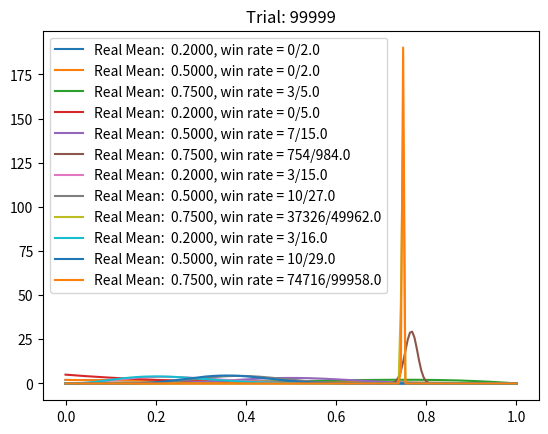

Here is the Python script that generated this plot:
import random as rand
from scipy.stats import beta
import numpy
import matplotlib.pyplot as plt

BANDITS_PROB = [0.2,0.5,0.75]
TOTAL_EPISODES = 100000
PLOT_EPISODES = [5, 1000, 50000, 99999]
class BanditModel():

    def __init__(self,p):

        #Stores The Probabilitie Of Respective Bandit
        self.p = p

        #Stores Estimated Reward For Respective Bandit
        self.estimatedReward = 5.

        #Stores NUmber of Times Bandit Was Selcted
        self.N = 1.

        #Prior
        #Alpha
        self.alpha = 1
        #Beta
        self.beta = 1


    def PullFunc(self):

        #Selects Random Number, If Smaller Than the Probabilitie Return 1
        return rand.random() < self.p

    def UpdateModel(self, X):
        
        #Update Number Of Times Bandit Selected
        self.N = self.N + 1.

        #Update Model is done using Bayesian methods
        
        #Prior = Beta(alpha , beta)
        #Posterior = Beta(alpha + X , N + beta - X)
        #alpha = 1
        #beta = 1
        #N = 1

        self.alpha = self.alpha + X
        self.beta = self.beta - X + 1 

    def TakeSample(self):

        return numpy.random.beta(self.alpha,self.beta)
    
def PlotFunction(Bandits, Episode):

    x = numpy.linspace(0,1,200)

    for b in Bandits:

        y = beta.pdf(x, b.alpha, b.beta)
        plt.plot(x,y,label=f"Real Mean:  {b.p:.4f}, win rate = {b.alpha - 1}/{b.N}")
    plt.title(f"Trial: {Episode}")
    plt.legend()
    plt.show()

def Experiment():

    #Init Bandits
    Bandits = [BanditModel(p) for p in BANDITS_PROB]

    print(Bandits[2].alpha)

    #Init Reward List
    RewardList = numpy.zeros(TOTAL_EPISODES)
    
    #Ciclo
    for EPISODE in range(TOTAL_EPISODES):

        #Select Bandit
        Bandit = numpy.argmax([b.TakeSample() for b in Bandits])
        
        #PullFunc
        Reward = Bandits[Bandit].PullFunc()

        RewardList[EPISODE] = Reward

        #UpdateModel
        Bandits[Bandit].UpdateModel(Reward)
        
        if EPISODE in PLOT_EPISODES :

            PlotFunction(Bandits,EPISODE)
            
            print("Optimal Plays: ", Bandits[2].N)
            print("SubOptimal Plays", Bandits[0].N + Bandits[1].N)
            print("Total Reward: ", RewardList.sum())


            

Experiment()
    
    